Run: headless pygame with SDL's dummy video driver; simulated clock (each Clock.tick advances the game by its frame time, no real sleeping); random seed 0; keys injected as events and as key.get_pressed() state; no mouse input.
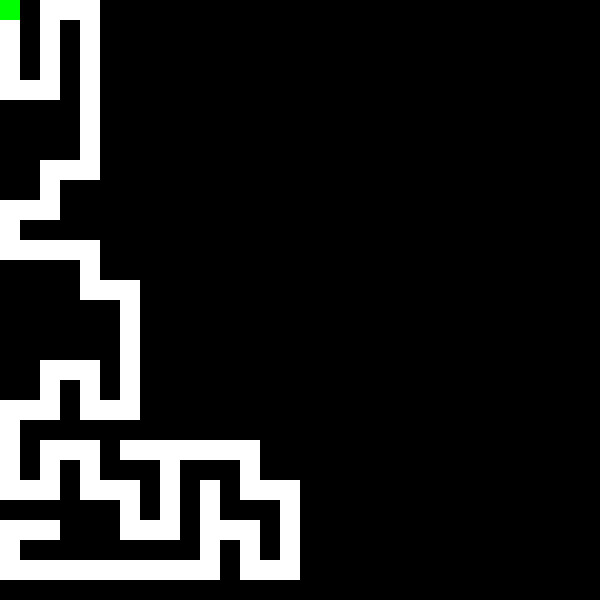
Frame 1 of 4 · flips 1–60 · no input
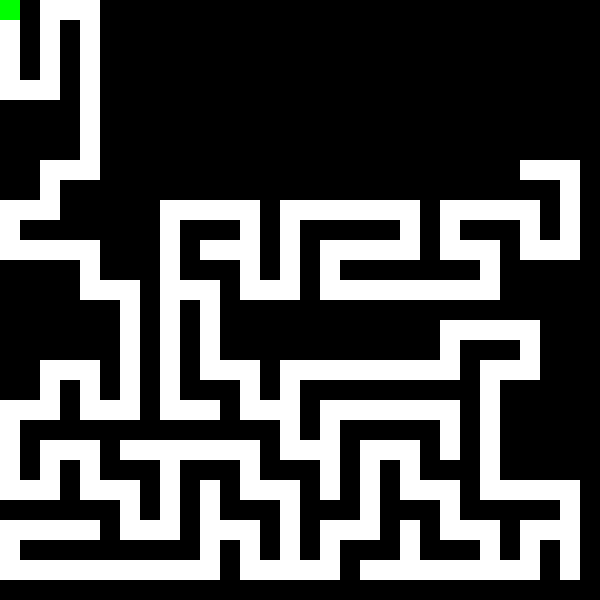
Frame 2 of 4 · flips 61–180 · tapped SPACE, RETURN · held RIGHT (→), D
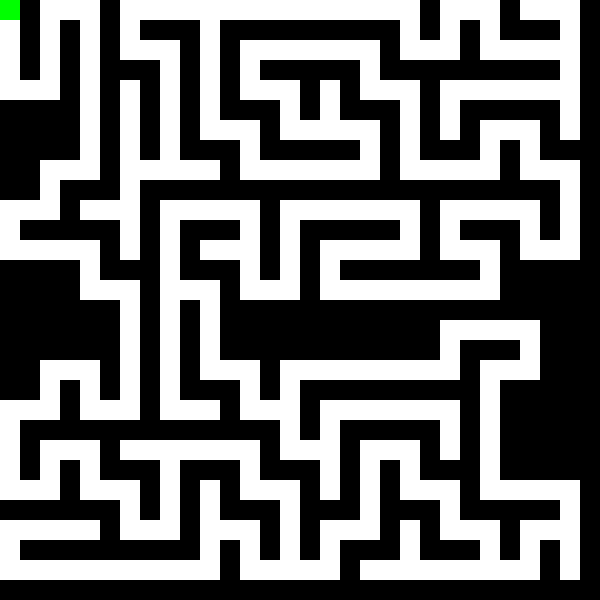
Frame 3 of 4 · flips 181–300 · held DOWN (↓), S
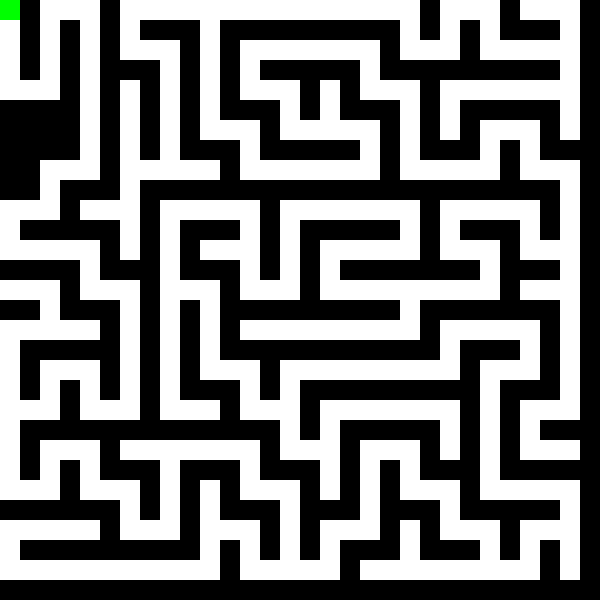
Frame 4 of 4 · flips 301–420 · held LEFT (←), A, UP (↑), W

The pygame program that drew these frames:

import pygame
import random

pygame.init()

# Ustawienia okna
WIDTH, HEIGHT = 600, 600
WINDOW = pygame.display.set_mode((WIDTH, HEIGHT))
pygame.display.set_caption("DFS Maze Generator with Solution Path")

# Kolory
WHITE = (255, 255, 255)
BLACK = (0, 0, 0)
RED = (255, 0, 0)
GREEN = (0, 255, 0)

# Rozmiar komórek labiryntu
CELL_SIZE = 20
NUM_CELLS_X = WIDTH // CELL_SIZE
NUM_CELLS_Y = HEIGHT // CELL_SIZE

# Inicjalizacja tablicy labiryntu
grid = [[0] * NUM_CELLS_X for _ in range(NUM_CELLS_Y)]

# Ustalenie wejścia
entrance = (0, 0)

# Stos do śledzenia odwiedzonych komórek
stack = []

def generate_maze():
    # Ustawienie startowej komórki
    current_cell = (0, 0)
    grid[current_cell[1]][current_cell[0]] = -1
    stack.append(current_cell)

    while stack:
        pygame.time.delay(1)
        for event in pygame.event.get():
            if event.type == pygame.QUIT:
                pygame.quit()

        neighbors = []
        # Sprawdzenie sąsiadów
        x, y = current_cell
        if x > 1 and grid[y][x - 2] == 0:  # Left
            neighbors.append((x - 2, y))
        if x < NUM_CELLS_X - 2 and grid[y][x + 2] == 0:  # Right
            neighbors.append((x + 2, y))
        if y > 1 and grid[y - 2][x] == 0:  # Up
            neighbors.append((x, y - 2))
        if y < NUM_CELLS_Y - 2 and grid[y + 2][x] == 0:  # Down
            neighbors.append((x, y + 2))

        if neighbors:
            next_cell = random.choice(neighbors)
            stack.append(next_cell)
            grid[next_cell[1]][next_cell[0]] = 1
            grid[(current_cell[1] + next_cell[1]) // 2][(current_cell[0] + next_cell[0]) // 2] = 1
            current_cell = next_cell
        else:
            current_cell = stack.pop()

        draw_grid()

    # Znalezienie najbliższego białego pola do prawego dolnego rogu
    exit_found = False
    for x in range(NUM_CELLS_X - 1, -1, -1):  # Od prawej do lewej
        for y in range(NUM_CELLS_Y - 1, -1, -1):  # Od dolu do góry
            if grid[y][x] == 1:  # Białe pole
                grid[y][x] = 2  # Ustawienie wyjścia
                print(f"Znaleziono wyjście na pozycji ({x}, {y})")
                exit_found = True
                break
        if exit_found:
            break


    draw_grid()
    return grid

def draw_grid():
    WINDOW.fill(WHITE)

    for y in range(NUM_CELLS_Y):
        for x in range(NUM_CELLS_X):
            if grid[y][x] == 0:
                pygame.draw.rect(WINDOW, BLACK, (x * CELL_SIZE, y * CELL_SIZE, CELL_SIZE, CELL_SIZE))
            elif grid[y][x] == 1:
                pygame.draw.rect(WINDOW, WHITE, (x * CELL_SIZE, y * CELL_SIZE, CELL_SIZE, CELL_SIZE))
            elif grid[y][x] == 2:  # Wyjście
                pygame.draw.rect(WINDOW, RED, (x * CELL_SIZE, y * CELL_SIZE, CELL_SIZE, CELL_SIZE))
            elif grid[y][x] == -1:
                pygame.draw.rect(WINDOW, GREEN, (x * CELL_SIZE, y * CELL_SIZE, CELL_SIZE, CELL_SIZE))

    pygame.display.update()


if __name__ == "__main__":

    # Uruchomienie generowania labiryntu
    grid = generate_maze()
    for row in grid:
        for cell in row:
            print(cell, end=" ")
        print("\n")


    # Pętla główna programu
    running = True
    while running:
        for event in pygame.event.get():
            if event.type == pygame.QUIT:
                running = False

    pygame.quit()
